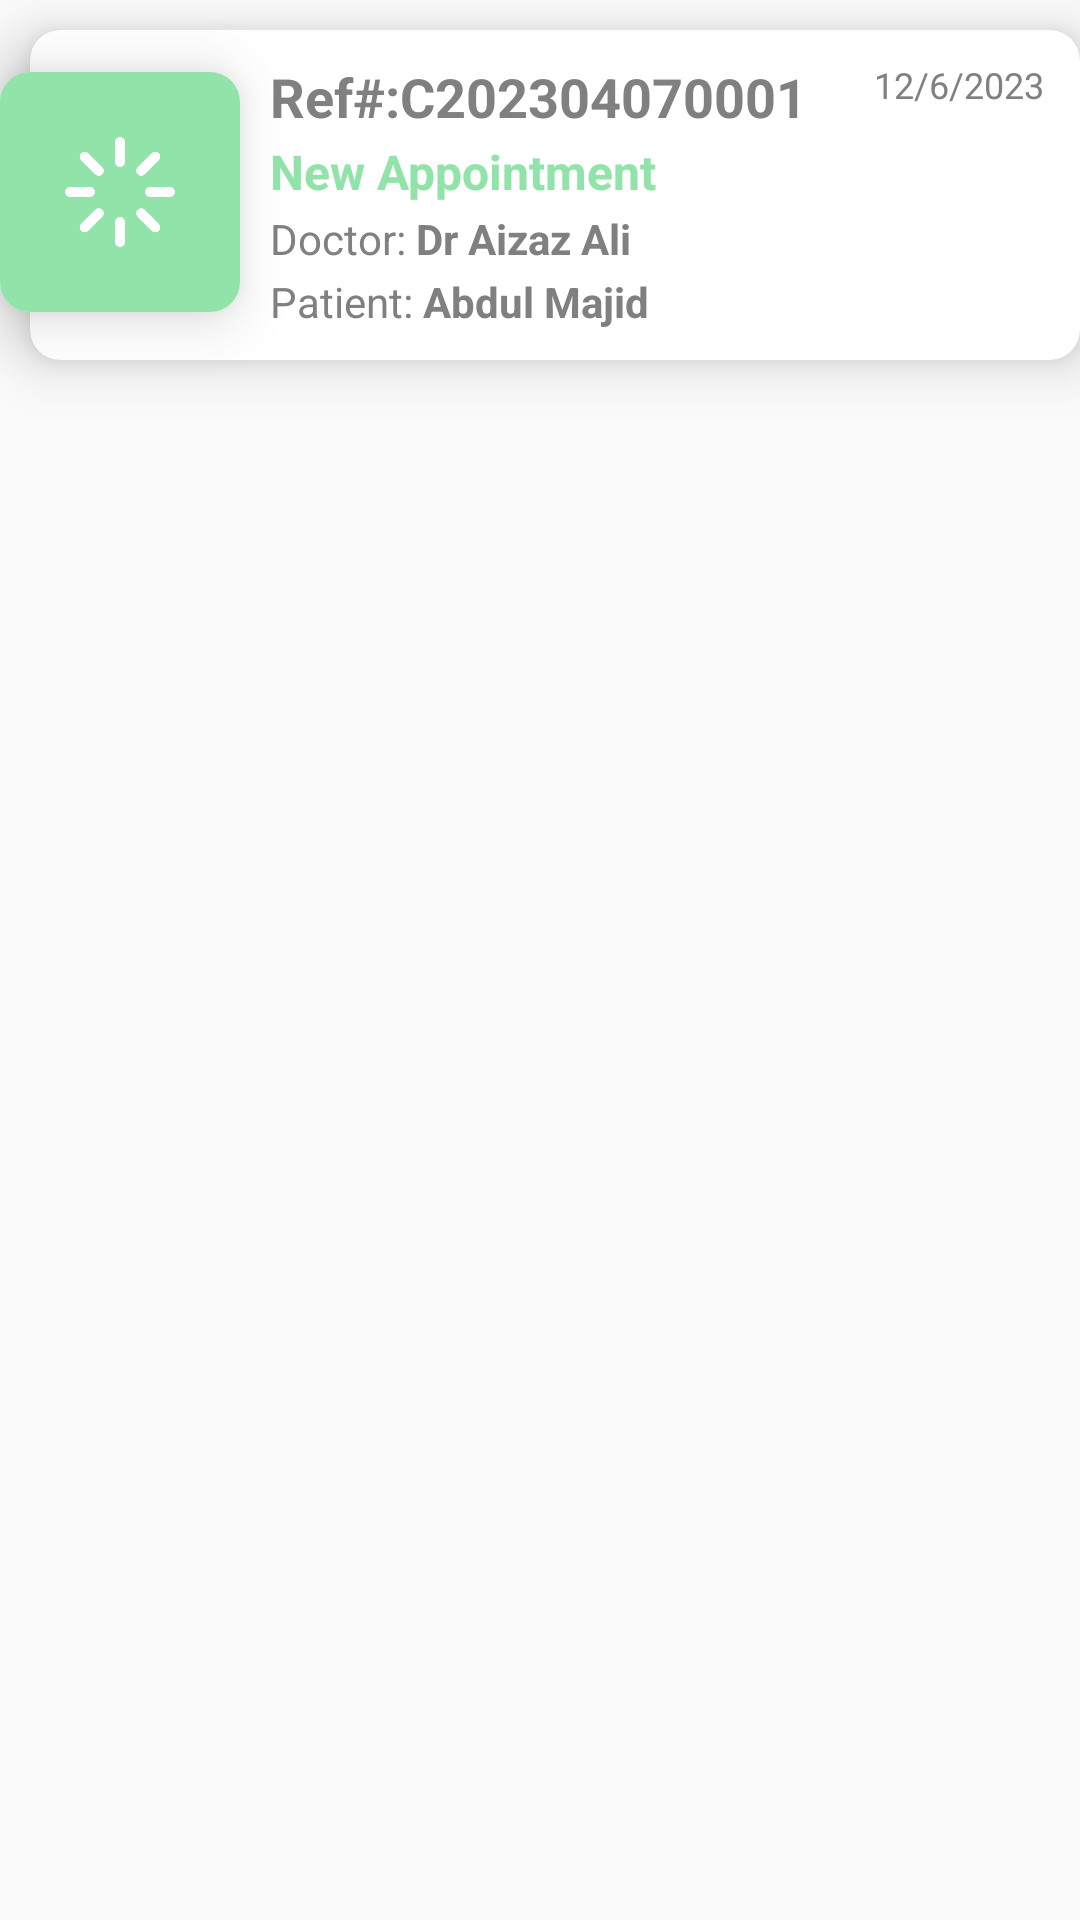

The Android layout XML behind this screen, and the referenced resources:
<!-- AndroidManifest.xml: application theme Theme.TechsaAppointment -->
<!-- res/layout/recycler_view_item.xml -->
<?xml version="1.0" encoding="utf-8"?>
<RelativeLayout xmlns:android="http://schemas.android.com/apk/res/android"
    android:layout_width="match_parent"
    android:layout_height="wrap_content"
    xmlns:app="http://schemas.android.com/apk/res-auto"
    android:layout_marginEnd="5dp"
    android:layout_marginStart="5dp"
    >

    <androidx.cardview.widget.CardView
        android:layout_width="wrap_content"
        android:layout_height="wrap_content"
        app:cardCornerRadius="10dp"
        android:translationZ="10dp"
        android:id="@+id/iconCardView"
        android:layout_marginTop="24dp"
        >
        <RelativeLayout
            android:id="@+id/relativeLayout"
            android:layout_width="80dp"
            android:layout_height="80dp"
            android:background="@color/mintgreen"
           >
            <ImageView
                android:id="@+id/icon"
                android:layout_width="40dp"
                android:layout_height="40dp"
                android:src="@drawable/latest"
                android:layout_centerHorizontal="true"
                android:layout_centerVertical="true"
                app:tint="@color/white" />
        </RelativeLayout>
    </androidx.cardview.widget.CardView>


    <androidx.cardview.widget.CardView
        android:layout_width="match_parent"
        android:layout_height="wrap_content"
        android:layout_marginStart="10dp"
        android:layout_marginTop="10dp"
        android:layout_marginBottom="10dp"
        app:cardCornerRadius="10dp"
        app:cardElevation="10dp">

        <RelativeLayout
            android:layout_width="match_parent"
            android:layout_height="wrap_content">

            <TextView
                android:id="@+id/referenceCodeTextView"
                android:layout_width="wrap_content"
                android:layout_height="wrap_content"
                android:layout_marginStart="80dp"
                android:layout_marginTop="10dp"
                android:text="Ref#:C202304070001"
                android:textColor="@color/gray"
                android:textSize="18sp"
                android:textStyle="bold" />

            <TextView
                android:id="@+id/statusTextView"
                style="@style/TextAppearance.AppCompat.Headline"
                android:layout_width="wrap_content"
                android:layout_height="wrap_content"
                android:layout_below="@id/referenceCodeTextView"
                android:layout_marginStart="80dp"
                android:layout_marginTop="2dp"
                android:text="New Appointment"
                android:textColor="@color/mintgreen"
                android:textSize="16sp"
                android:textStyle="bold" />

            <TextView
                android:id="@+id/doctorHeading"
                android:layout_width="wrap_content"
                android:layout_height="wrap_content"
                android:layout_below="@id/statusTextView"
                android:layout_marginStart="80dp"
                android:layout_marginTop="2dp"
                android:text="Doctor: "
                android:textColor="@color/gray"
                android:textSize="14sp" />

            <TextView
                android:id="@+id/doctorName"
                android:layout_width="wrap_content"
                android:layout_height="wrap_content"
                android:layout_below="@id/statusTextView"
                android:layout_marginTop="2dp"
                android:layout_toEndOf="@id/doctorHeading"
                android:text="Dr Aizaz Ali"
                android:textColor="@color/gray"
                android:textSize="14sp"
                android:textStyle="bold" />

            <TextView
                android:id="@+id/patientHeading"
                android:layout_width="wrap_content"
                android:layout_height="wrap_content"
                android:layout_below="@id/doctorHeading"
                android:layout_marginStart="80dp"
                android:layout_marginTop="2dp"
                android:text="Patient: "
                android:textColor="@color/gray"
                android:textSize="14sp" />

            <TextView
                android:id="@+id/patientName"
                android:layout_width="wrap_content"
                android:layout_height="wrap_content"
                android:layout_below="@id/doctorHeading"
                android:layout_marginTop="2dp"
                android:layout_marginBottom="10dp"
                android:layout_toEndOf="@id/patientHeading"
                android:text="Abdul Majid"
                android:textColor="@color/gray"
                android:textSize="14sp"
                android:textStyle="bold" />
            <TextView
                android:id="@+id/date"
                android:layout_width="wrap_content"
                android:layout_height="wrap_content"
                android:layout_marginStart="70dp"
                android:text="12/6/2023"
                android:layout_alignParentEnd="true"
                android:textColor="@color/gray"
                android:textSize="12sp"
                android:layout_marginBottom="4dp"
                android:layout_marginTop="10dp"
                android:layout_marginEnd="12dp"/>


        </RelativeLayout>

    </androidx.cardview.widget.CardView>

</RelativeLayout>
<!-- resources referenced by this layout -->
<resources>
  <color name="gray">#808080</color>
  <color name="mintgreen"> #92E3A9</color>
  <color name="white">#FFFFFFFF</color>
  <!-- drawable latest: png bitmap (drawable-v24, 10295 bytes) -->
  <style name="Theme.TechsaAppointment" parent="Theme.AppCompat.Light.NoActionBar">
          
          <item name="colorPrimary">@color/mintgreen</item>
          <item name="colorPrimaryDark">@color/mintgreen</item>
          <item name="colorOnPrimary">@color/black</item>
          
          <item name="colorSecondary">@color/teal_200</item>
          <item name="colorSecondaryVariant">@color/teal_200</item>
          <item name="colorOnSecondary">@color/black</item>
          
          <item name="android:statusBarColor">?attr/colorPrimaryVariant</item>
          
      </style>
  <color name="black">#FF000000</color>
  <color name="teal_200">#FF03DAC5</color>
</resources>
